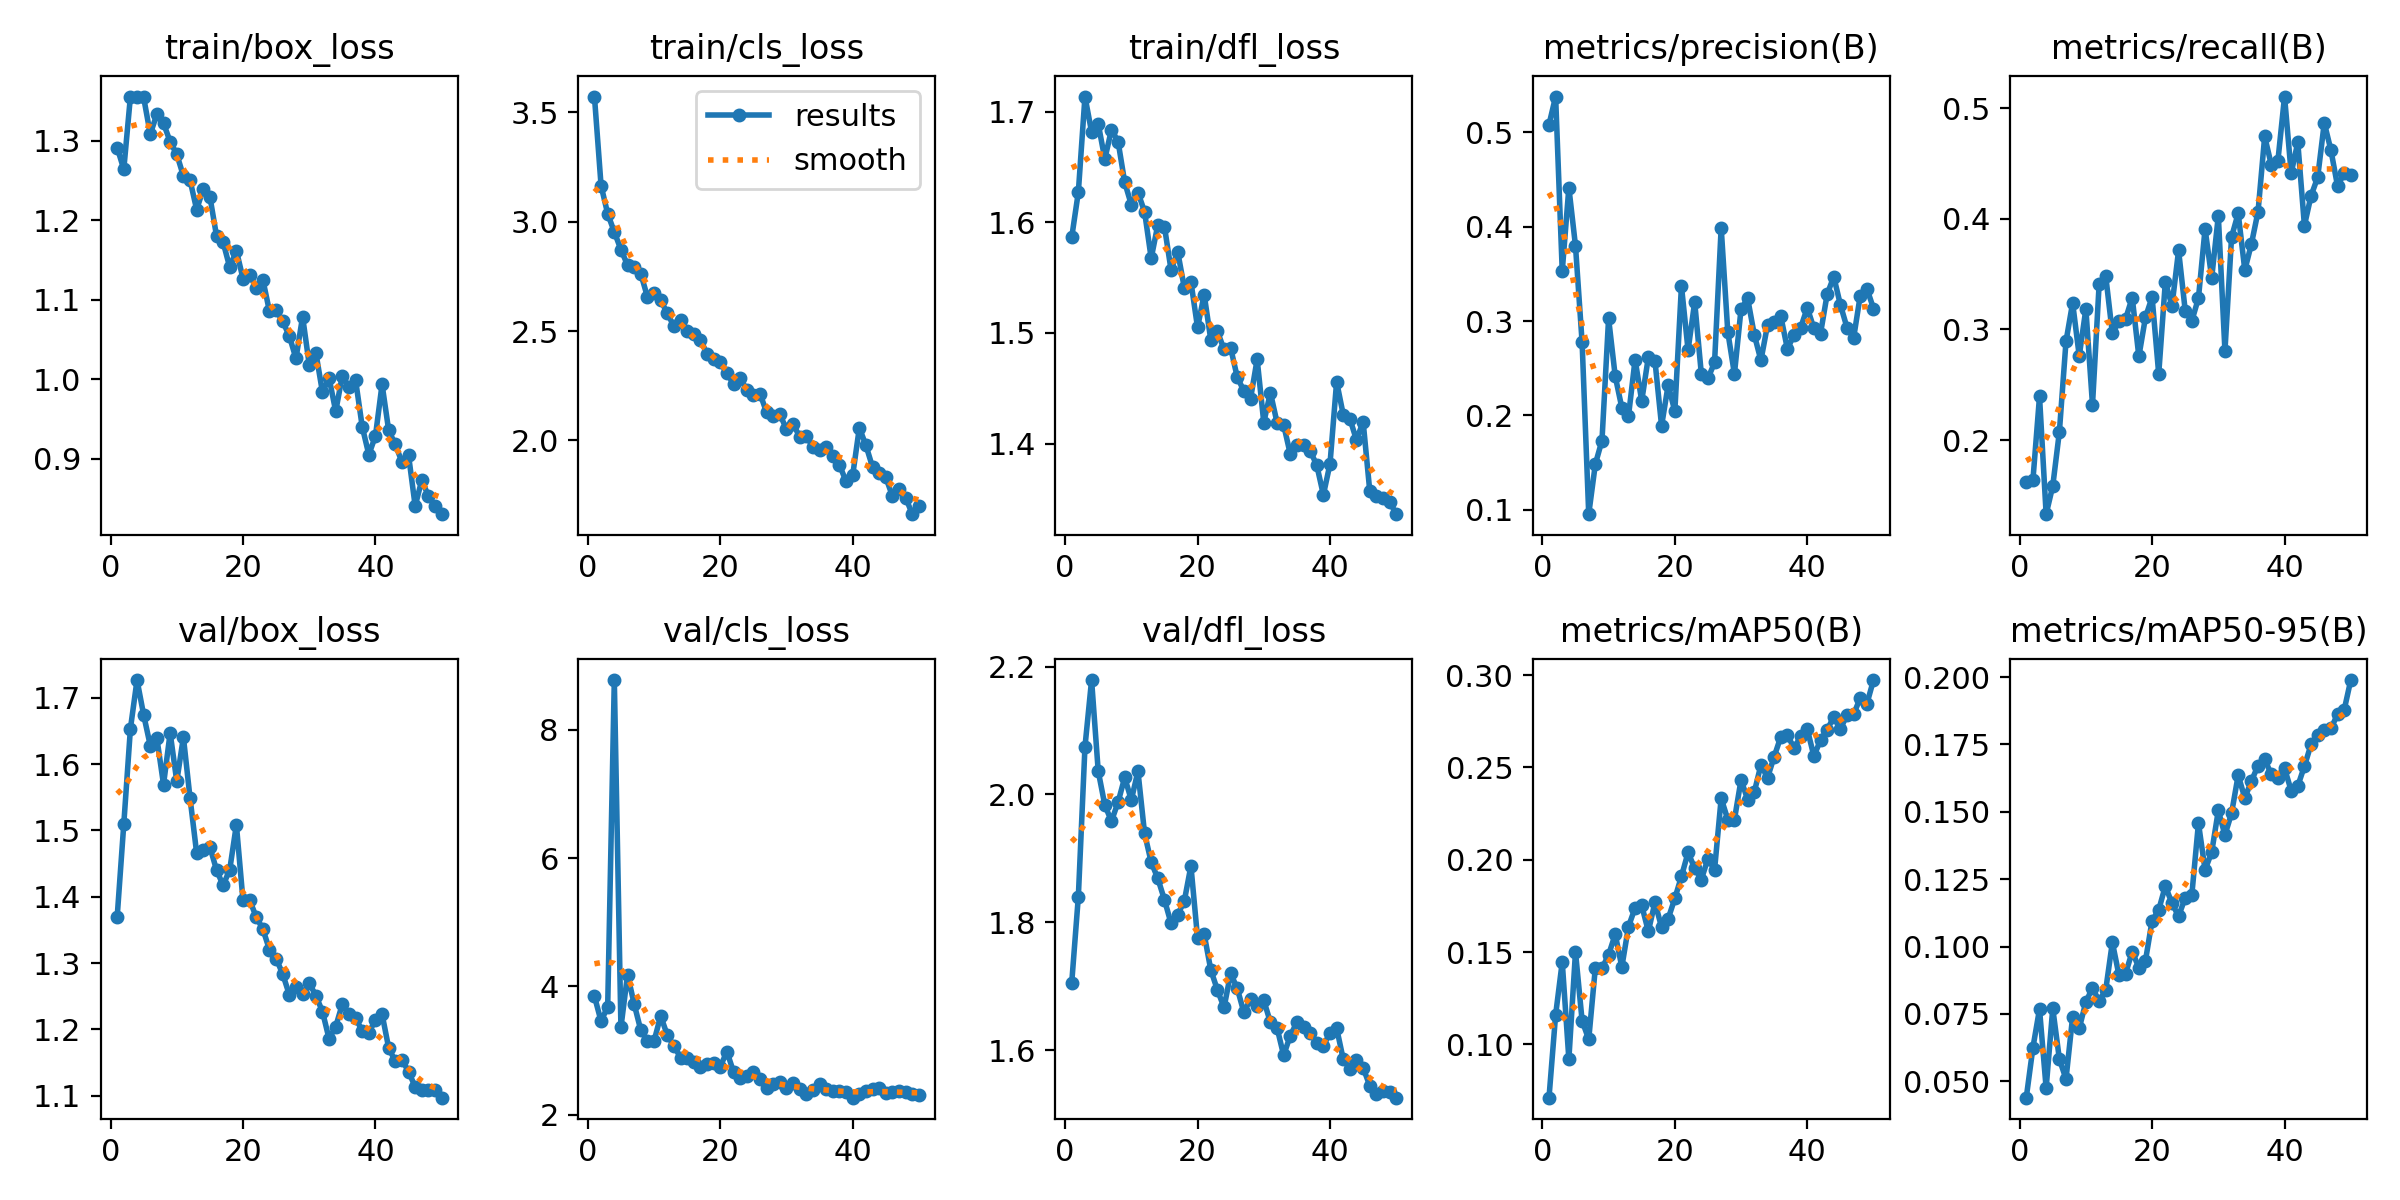

Source data for this figure (header and first rows):
epoch, time, train/box_loss, train/cls_loss, train/dfl_loss, metrics/precision(B), metrics/recall(B), metrics/mAP50(B), metrics/mAP50-95(B), val/box_loss, val/cls_loss, val/dfl_loss, lr/pg0, lr/pg1, lr/pg2
1, 17.21, 1.291, 3.571, 1.586, 0.5082, 0.162, 0.07114, 0.0439, 1.37, 3.848, 1.705, 0.0002968, 0.0002968, 0.0002968
2, 29.48, 1.264, 3.164, 1.627, 0.538, 0.1636, 0.116, 0.06242, 1.51, 3.457, 1.84, 0.0005879, 0.0005879, 0.0005879
3, 41.66, 1.355, 3.035, 1.714, 0.353, 0.2395, 0.1446, 0.07678, 1.653, 3.685, 2.074, 0.0008671, 0.0008671, 0.0008671
4, 53.74, 1.355, 2.952, 1.682, 0.4415, 0.1331, 0.09204, 0.04746, 1.727, 8.777, 2.179, 0.000855, 0.000855, 0.000855
5, 66.03, 1.354, 2.872, 1.689, 0.3798, 0.1586, 0.15, 0.07705, 1.674, 3.363, 2.036, 0.000837, 0.000837, 0.000837
6, 78.98, 1.308, 2.801, 1.657, 0.2774, 0.2076, 0.1128, 0.05818, 1.628, 4.186, 1.983, 0.000819, 0.000819, 0.000819
7, 91.33, 1.333, 2.794, 1.684, 0.09533, 0.2893, 0.1027, 0.05084, 1.639, 3.725, 1.958, 0.000801, 0.000801, 0.000801
8, 101.8, 1.322, 2.762, 1.673, 0.1485, 0.3241, 0.1416, 0.07393, 1.569, 3.316, 1.988, 0.000783, 0.000783, 0.000783
9, 113.9, 1.299, 2.656, 1.636, 0.1734, 0.276, 0.1412, 0.06964, 1.647, 3.149, 2.026, 0.000765, 0.000765, 0.000765
10, 126.5, 1.283, 2.675, 1.616, 0.3028, 0.3185, 0.1485, 0.07942, 1.574, 3.147, 1.991, 0.000747, 0.000747, 0.000747
11, 139.8, 1.255, 2.641, 1.627, 0.2416, 0.232, 0.1596, 0.08466, 1.641, 3.542, 2.036, 0.000729, 0.000729, 0.000729
12, 152.3, 1.25, 2.581, 1.61, 0.2081, 0.3407, 0.1419, 0.07965, 1.549, 3.241, 1.939, 0.000711, 0.000711, 0.000711
13, 162.8, 1.213, 2.522, 1.567, 0.1991, 0.3483, 0.1638, 0.08393, 1.466, 3.073, 1.894, 0.000693, 0.000693, 0.000693
14, 175.4, 1.239, 2.549, 1.598, 0.2591, 0.2964, 0.1739, 0.1016, 1.471, 2.892, 1.868, 0.000675, 0.000675, 0.000675
15, 188.4, 1.23, 2.499, 1.596, 0.2154, 0.3075, 0.1753, 0.08933, 1.475, 2.889, 1.835, 0.000657, 0.000657, 0.000657
16, 200.9, 1.18, 2.484, 1.557, 0.2617, 0.3096, 0.1612, 0.08996, 1.44, 2.826, 1.798, 0.000639, 0.000639, 0.000639
17, 211.9, 1.172, 2.46, 1.573, 0.2579, 0.3289, 0.1769, 0.09813, 1.417, 2.746, 1.812, 0.000621, 0.000621, 0.000621
18, 223.8, 1.141, 2.395, 1.541, 0.1889, 0.2756, 0.1634, 0.09214, 1.441, 2.788, 1.833, 0.000603, 0.000603, 0.000603
19, 236.1, 1.162, 2.374, 1.546, 0.2324, 0.311, 0.1681, 0.09477, 1.508, 2.807, 1.888, 0.000585, 0.000585, 0.000585
20, 249.8, 1.126, 2.358, 1.505, 0.2043, 0.3292, 0.179, 0.1096, 1.394, 2.751, 1.775, 0.000567, 0.000567, 0.000567
21, 265.6, 1.131, 2.306, 1.535, 0.3373, 0.2598, 0.191, 0.1135, 1.395, 2.983, 1.781, 0.000549, 0.000549, 0.000549
22, 278.5, 1.115, 2.259, 1.494, 0.2692, 0.3431, 0.2039, 0.1225, 1.369, 2.67, 1.725, 0.000531, 0.000531, 0.000531
23, 289.4, 1.125, 2.286, 1.501, 0.3201, 0.3214, 0.1953, 0.116, 1.351, 2.577, 1.694, 0.000513, 0.000513, 0.000513
24, 300.4, 1.085, 2.23, 1.485, 0.2442, 0.3715, 0.1892, 0.1113, 1.32, 2.61, 1.667, 0.000495, 0.000495, 0.000495
25, 313.8, 1.087, 2.208, 1.486, 0.2392, 0.3171, 0.2006, 0.1181, 1.307, 2.674, 1.72, 0.000477, 0.000477, 0.000477
26, 326.1, 1.073, 2.214, 1.46, 0.2561, 0.3077, 0.1946, 0.1192, 1.284, 2.555, 1.696, 0.000459, 0.000459, 0.000459
27, 336.9, 1.054, 2.128, 1.448, 0.399, 0.3284, 0.2333, 0.1458, 1.252, 2.421, 1.659, 0.000441, 0.000441, 0.000441
28, 349.2, 1.026, 2.112, 1.44, 0.2884, 0.3909, 0.2217, 0.1285, 1.264, 2.482, 1.68, 0.000423, 0.000423, 0.000423
29, 363, 1.079, 2.12, 1.476, 0.244, 0.3467, 0.2217, 0.135, 1.253, 2.514, 1.669, 0.0004051, 0.0004051, 0.0004051
30, 375.5, 1.018, 2.051, 1.419, 0.3128, 0.4027, 0.2432, 0.1505, 1.27, 2.416, 1.678, 0.0003871, 0.0003871, 0.0003871
31, 388.6, 1.033, 2.074, 1.446, 0.3239, 0.2807, 0.2326, 0.1414, 1.251, 2.493, 1.643, 0.0003691, 0.0003691, 0.0003691
32, 398.8, 0.9834, 2.017, 1.419, 0.2855, 0.3836, 0.2367, 0.1495, 1.227, 2.403, 1.635, 0.0003511, 0.0003511, 0.0003511
33, 411.2, 1.001, 2.021, 1.417, 0.2584, 0.405, 0.2513, 0.1636, 1.186, 2.329, 1.592, 0.0003331, 0.0003331, 0.0003331
34, 424.3, 0.9594, 1.969, 1.391, 0.2959, 0.3537, 0.2444, 0.1551, 1.204, 2.379, 1.623, 0.0003151, 0.0003151, 0.0003151
35, 436.6, 1.004, 1.956, 1.399, 0.2985, 0.3774, 0.2558, 0.1615, 1.238, 2.472, 1.643, 0.0002971, 0.0002971, 0.0002971
36, 446.1, 0.9896, 1.972, 1.399, 0.3052, 0.4066, 0.2666, 0.1671, 1.223, 2.397, 1.636, 0.0002791, 0.0002791, 0.0002791
37, 458.8, 0.9987, 1.93, 1.394, 0.2704, 0.4745, 0.2676, 0.1695, 1.217, 2.372, 1.627, 0.0002611, 0.0002611, 0.0002611
38, 472.9, 0.9402, 1.888, 1.381, 0.2854, 0.4488, 0.2604, 0.1639, 1.198, 2.375, 1.611, 0.0002431, 0.0002431, 0.0002431
39, 485.4, 0.9049, 1.813, 1.354, 0.2929, 0.4527, 0.2668, 0.1626, 1.195, 2.357, 1.607, 0.0002251, 0.0002251, 0.0002251
40, 497.7, 0.9284, 1.843, 1.382, 0.314, 0.5105, 0.2707, 0.1661, 1.214, 2.266, 1.627, 0.0002071, 0.0002071, 0.0002071
41, 509.9, 0.9934, 2.058, 1.456, 0.2923, 0.4413, 0.2561, 0.1579, 1.223, 2.327, 1.634, 0.0001891, 0.0001891, 0.0001891
42, 521.4, 0.9353, 1.977, 1.426, 0.2868, 0.4691, 0.2648, 0.1595, 1.172, 2.363, 1.585, 0.0001711, 0.0001711, 0.0001711
43, 533.4, 0.9177, 1.878, 1.423, 0.3283, 0.3938, 0.2704, 0.1669, 1.152, 2.405, 1.571, 0.0001531, 0.0001531, 0.0001531
44, 545.4, 0.8956, 1.85, 1.403, 0.347, 0.4208, 0.2773, 0.175, 1.155, 2.412, 1.584, 0.0001351, 0.0001351, 0.0001351
45, 554.5, 0.904, 1.831, 1.42, 0.3173, 0.4374, 0.2708, 0.1787, 1.136, 2.336, 1.572, 0.0001171, 0.0001171, 0.0001171
46, 567.8, 0.8403, 1.746, 1.357, 0.293, 0.4867, 0.2783, 0.1802, 1.113, 2.354, 1.544, 9.9081e-05, 9.9081e-05, 9.9081e-05
47, 580.3, 0.873, 1.777, 1.352, 0.2821, 0.4621, 0.2787, 0.1809, 1.109, 2.375, 1.53, 8.10828e-05, 8.10828e-05, 8.10828e-05
48, 592.9, 0.8526, 1.738, 1.351, 0.3271, 0.4297, 0.2876, 0.1861, 1.108, 2.361, 1.536, 6.30846e-05, 6.30846e-05, 6.30846e-05
49, 603.6, 0.8401, 1.663, 1.348, 0.3345, 0.441, 0.2844, 0.1877, 1.109, 2.324, 1.534, 4.50864e-05, 4.50864e-05, 4.50864e-05
50, 615.9, 0.83, 1.701, 1.336, 0.3132, 0.4395, 0.2973, 0.1989, 1.097, 2.311, 1.525, 2.70882e-05, 2.70882e-05, 2.70882e-05
